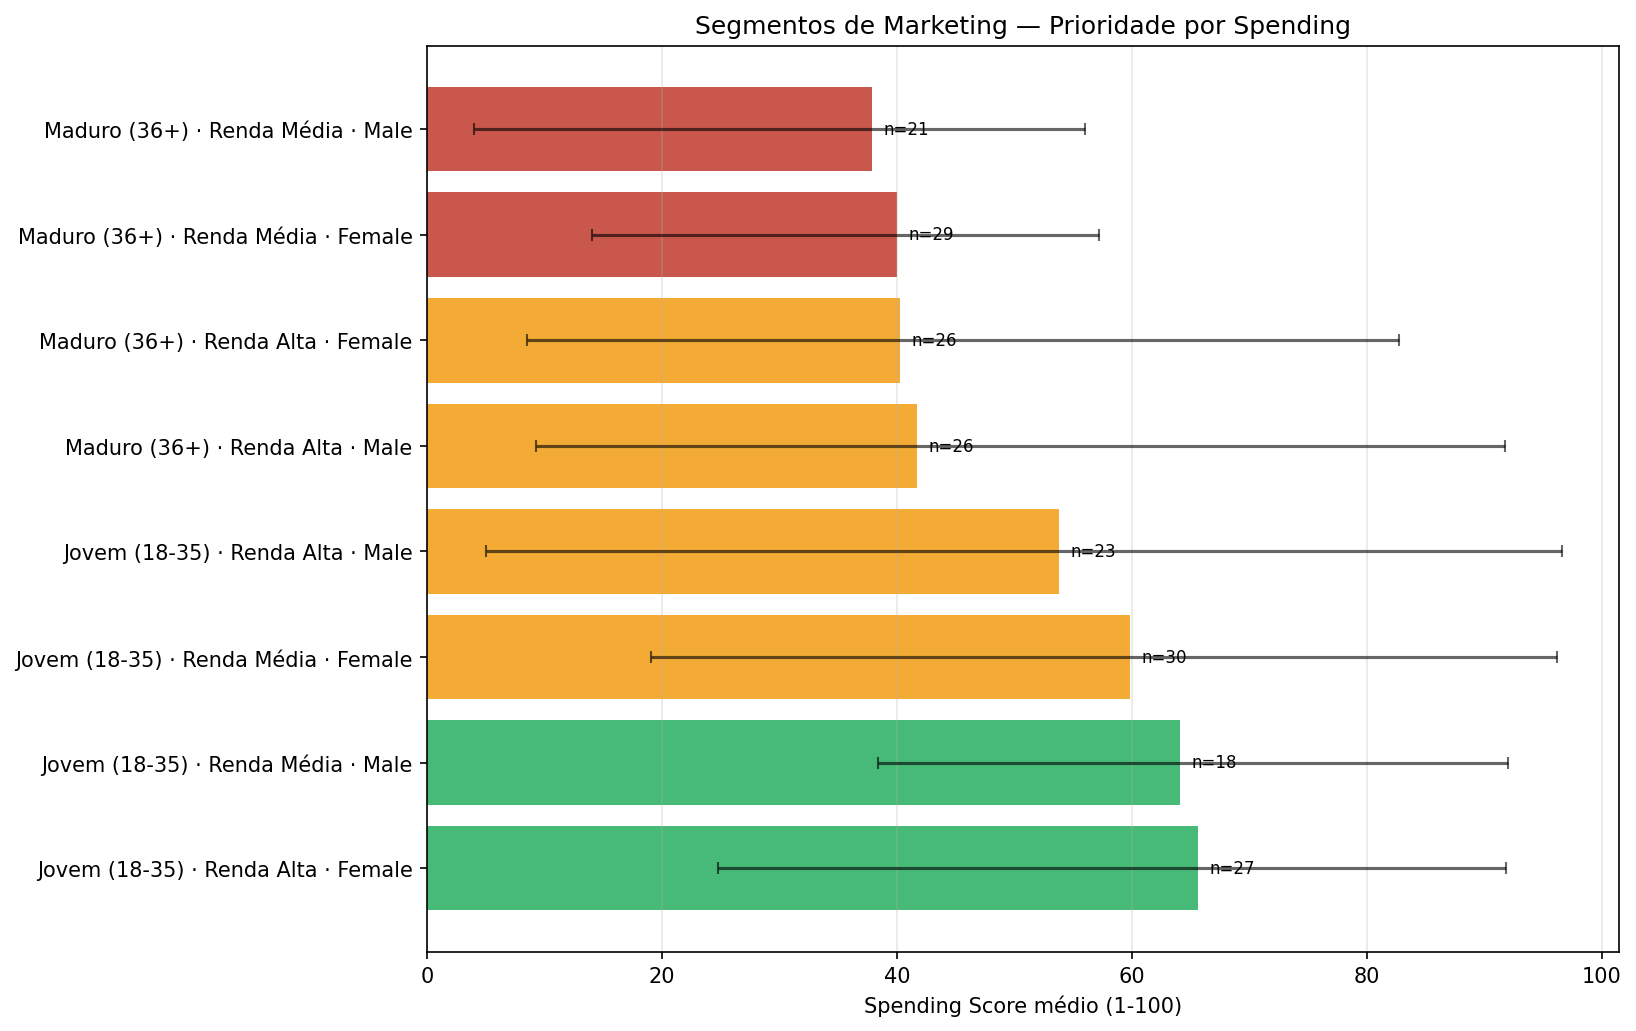

The data file committed next to this chart (first rows):
idade, renda, genero, n, spending_medio, ic_lower, ic_upper, prioridade
Jovem (18-35), Renda Alta, Female, 27, 65.59, 24.8, 91.8, ALTA
Jovem (18-35), Renda Média, Male, 18, 64.06, 38.4, 92.0, ALTA
Jovem (18-35), Renda Média, Female, 30, 59.8, 19.05, 96.2, MEDIA
Jovem (18-35), Renda Alta, Male, 23, 53.78, 5.0, 96.6, MEDIA
Maduro (36+), Renda Alta, Male, 26, 41.69, 9.25, 91.75, MEDIA
Maduro (36+), Renda Alta, Female, 26, 40.23, 8.5, 82.75, MEDIA
Maduro (36+), Renda Média, Female, 29, 40.0, 14.0, 57.2, BAIXA
Maduro (36+), Renda Média, Male, 21, 37.86, 4.0, 56.0, BAIXA
